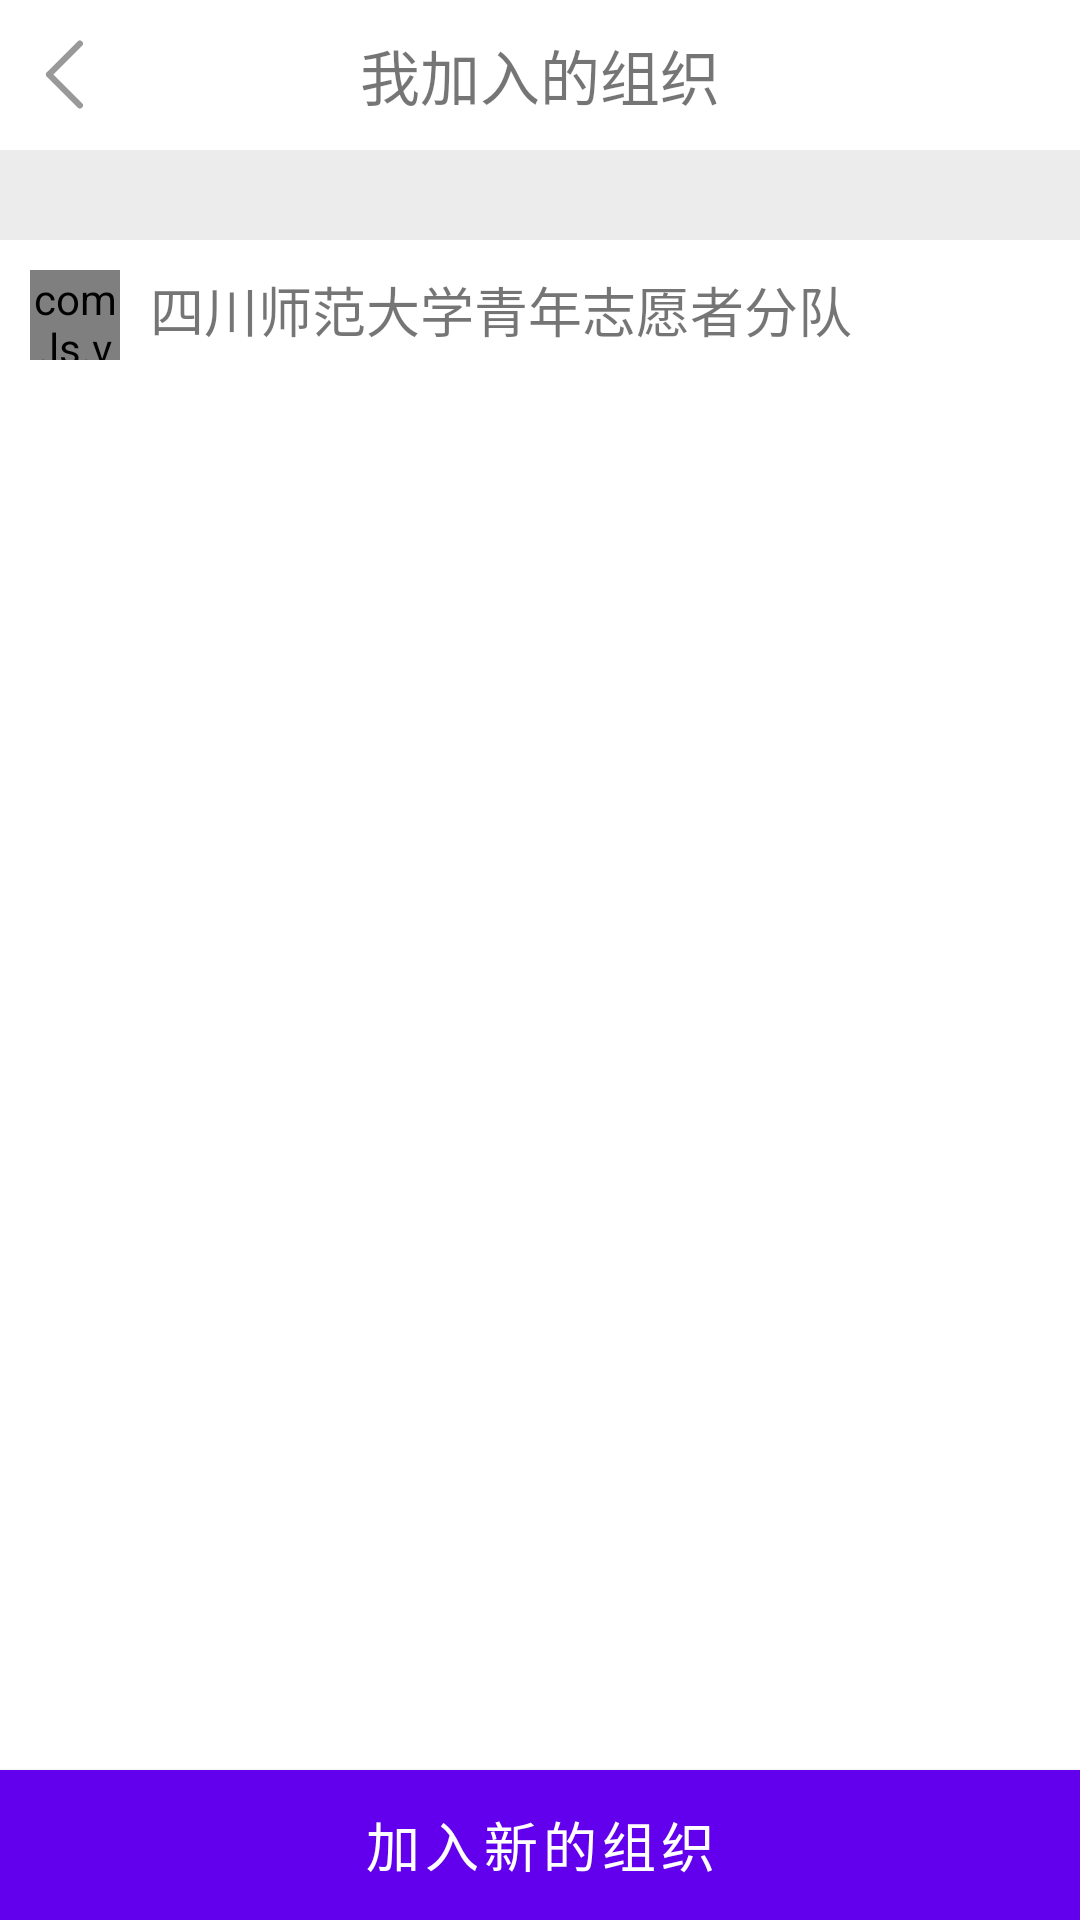

Layout XML and referenced resources for this Android screen:
<!-- AndroidManifest.xml: application theme AppTheme -->
<!-- res/layout/activity_joined_group.xml -->
<?xml version="1.0" encoding="utf-8"?>
<layout xmlns:tools="http://schemas.android.com/tools"
    xmlns:android="http://schemas.android.com/apk/res/android"
    xmlns:app="http://schemas.android.com/apk/res-auto">

    <data>

    </data>

    <androidx.constraintlayout.widget.ConstraintLayout
        android:layout_width="match_parent"
        android:layout_height="match_parent"
        android:background="@color/color_bg_gray">

       <include
           layout="@layout/base_activity_title"/>

        <RelativeLayout
            android:layout_width="match_parent"
            android:layout_height="0dp"
            android:layout_marginTop="30dp"
            android:background="@color/white"
            app:layout_constraintBottom_toTopOf="@+id/materialButton"
            app:layout_constraintEnd_toEndOf="parent"
            app:layout_constraintStart_toStartOf="parent"
            app:layout_constraintTop_toBottomOf="@+id/relativeLayout2">

            <com.ls.voluntaryplatformapp.view.CustomImageView
                android:id="@+id/joined_group_iv_avatar"
                android:layout_width="@dimen/dp_30"
                android:layout_height="@dimen/dp_30"
                android:layout_margin="@dimen/dp_10"
                android:src="@drawable/icon_joined_group_avatar"
                app:isCircle="@{true}" />

            <TextView
                android:layout_width="wrap_content"
                android:layout_height="wrap_content"
                android:layout_marginTop="@dimen/dp_10"
                android:layout_toEndOf="@+id/joined_group_iv_avatar"
                android:text="四川师范大学青年志愿者分队"
                android:textSize="@dimen/sp_18" />


        </RelativeLayout>

        <com.google.android.material.button.MaterialButton
            android:id="@+id/materialButton"
            android:layout_width="match_parent"
            android:layout_height="@dimen/dp_50"
            app:layout_constraintBottom_toBottomOf="parent"
            app:layout_constraintEnd_toEndOf="parent"
            app:layout_constraintHorizontal_bias="0.0"
            app:layout_constraintStart_toStartOf="parent"
            app:layout_constraintTop_toTopOf="parent"
            app:layout_constraintVertical_bias="1.0"
            android:background="@color/color_text_green"
            android:textSize="@dimen/sp_18"
            android:text="@string/text_joined_group_btn"/>

    </androidx.constraintlayout.widget.ConstraintLayout>
</layout>
<!-- res/layout/base_activity_title.xml (included above) -->
<?xml version="1.0" encoding="utf-8"?>
<RelativeLayout android:id="@+id/relativeLayout2"
    android:layout_width="match_parent"
    android:layout_height="@dimen/dp_50"
    android:background="@color/white"
    app:layout_constraintBottom_toBottomOf="parent"
    app:layout_constraintTop_toTopOf="parent"
    app:layout_constraintVertical_bias="0.0"
    xmlns:android="http://schemas.android.com/apk/res/android"
    xmlns:app="http://schemas.android.com/apk/res-auto">

    <ImageView
        android:layout_width="@dimen/dp_24"
        android:layout_height="@dimen/dp_24"
        android:layout_centerVertical="true"
        android:layout_margin="@dimen/dp_10"
        android:src="@drawable/icon_left_arrow" />

    <TextView
        android:layout_width="wrap_content"
        android:layout_height="wrap_content"
        android:layout_centerInParent="true"
        android:text="@string/text_joined_group_tv_title"
        android:textSize="@dimen/sp_20" />

</RelativeLayout>
<!-- resources referenced by this layout -->
<resources>
  <color name="color_bg_gray">#ECECEC</color>
  <color name="color_text_green">#2CB18D</color>
  <color name="white">#FFFFFF</color>
  <dimen name="dp_10">10dp</dimen>
  <dimen name="dp_24">23dp</dimen>
  <dimen name="dp_30">30dp</dimen>
  <dimen name="dp_50">50dp</dimen>
  <dimen name="sp_18">18sp</dimen>
  <dimen name="sp_20">20sp</dimen>
  <!-- drawable icon_joined_group_avatar: vector/xml drawable (drawable, 4204 chars, omitted) -->
  <!-- drawable icon_left_arrow (drawable) -->
  <vector xmlns:android="http://schemas.android.com/apk/res/android"
      android:width="128dp"
      android:height="128dp"
      android:viewportWidth="1024"
      android:viewportHeight="1024">
    <path
        android:pathData="M316.72,542.23a46.02,46.02 0,0 1,-65.09 0,46.02 46.02,0 0,1 0,-65.09L707.28,21.49a46.02,46.02 0,0 1,65.09 0,46.02 46.02,0 0,1 0,65.09L316.72,542.23z"
        android:fillColor="#999999"/>
    <path
        android:pathData="M772.37,937.43a46.02,46.02 0,0 1,0 65.09,46.02 46.02,0 0,1 -65.09,0L251.63,546.86a46.02,46.02 0,0 1,0 -65.09,46.02 46.02,0 0,1 65.09,0l455.65,455.66z"
        android:fillColor="#999999"/>
  </vector>
  <string name="text_joined_group_btn">加入新的组织</string>
  <string name="text_joined_group_tv_title">我加入的组织</string>
  <style name="AppTheme" parent="Theme.MaterialComponents.Light.NoActionBar">
          
          <item name="colorPrimary">@color/colorPrimary</item>
          <item name="colorPrimaryDark">@color/colorPrimaryDark</item>
          <item name="colorAccent">@color/colorAccent</item>
          <item name="materialButtonStyle">@style/materialButton</item>
      </style>
  <color name="colorPrimary">#6200EE</color>
  <color name="colorPrimaryDark">#3700B3</color>
  <color name="colorAccent">#03DAC5</color>
  <style name="materialButton" parent="Widget.MaterialComponents.Button">
          <item name="android:paddingLeft">8dp</item>
          <item name="android:paddingRight">8dp</item>
          <item name="android:paddingTop">4dp</item>
          <item name="android:paddingBottom">4dp</item>
          <item name="android:inset">0dp</item>
          <item name="android:insetLeft">0dp</item>
          <item name="android:insetRight">0dp</item>
          <item name="android:insetBottom">0dp</item>
          <item name="android:insetTop">0dp</item>
          <item name="android:minWidth">0dp</item>
          <item name="android:minHeight">0dp</item>
          <item name="android:elevation">0dp</item>
      </style>
</resources>
